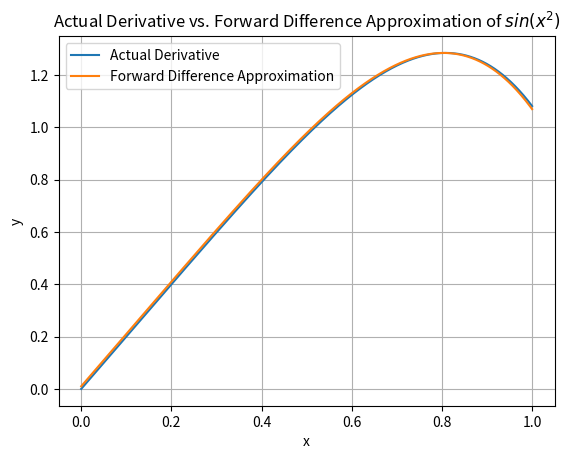

The script that saved this image:
import numpy as np
import matplotlib.pyplot as plt

# Defining the function sin(x^2)
def f(x):
    return np.sin(x**2)

# Defining the actual derivative of f(x)
def f_dash(x):
    return 2*x*np.cos(x**2)

# Defining the forward finite difference approximation of f(x)
def delta_plus(x, h):
    return (f(x + h) - f(x)) / h

# Generating data for plotting
x_values = np.linspace(0, 1, 1000)
y_f_dash = f_dash(x_values)
y_delta_plus = delta_plus(x_values, 0.01)

# Plotting...
plt.plot(x_values, y_f_dash, label="Actual Derivative")
plt.plot(x_values, y_delta_plus, label="Forward Difference Approximation")
plt.legend()
plt.title("Actual Derivative vs. Forward Difference Approximation of " +r"$sin(x^2)$")
plt.xlabel("x")
plt.ylabel("y")
plt.grid()
plt.show()
